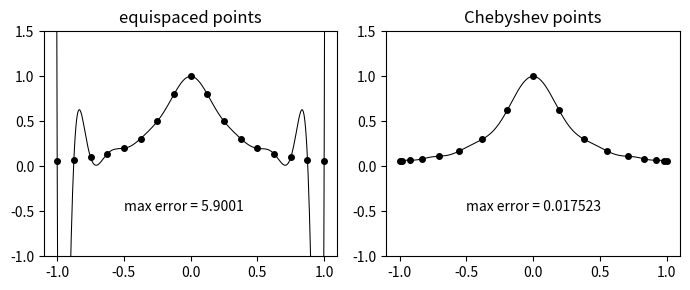

The matplotlib source for this figure:
# p9 - polynomial interpolation in equispaced and Chebyshev points

import numpy as np
import matplotlib.pyplot as plt

n = 16
xx = np.arange(-1.01, 1.015, 0.005)

plt.figure(figsize=(7, 3))

for i in range(2):
    if not i:
        s = "equispaced points"
        x = -1 + 2 * np.arange(n + 1) / n
    else:
        s = "Chebyshev points"
        x = np.cos(np.pi * np.arange(n + 1) / n)

    plt.subplot(1, 2, i + 1)

    u = 1 / (1 + 16 * x**2)
    uu = 1 / (1 + 16 * xx**2)
    p = np.polyfit(x, u, n)
    pp = np.polyval(p, xx)

    plt.plot(x, u, "k.", markersize=8)
    plt.plot(xx, pp, "k-", linewidth=0.75)

    plt.xlim(-1.1, 1.1)
    plt.ylim(-1, 1.5)
    plt.title(s)

    error = np.linalg.norm(uu - pp, np.inf)
    plt.text(-0.5, -0.5, f"max error = {error:.5g}")

plt.tight_layout()
plt.show()
